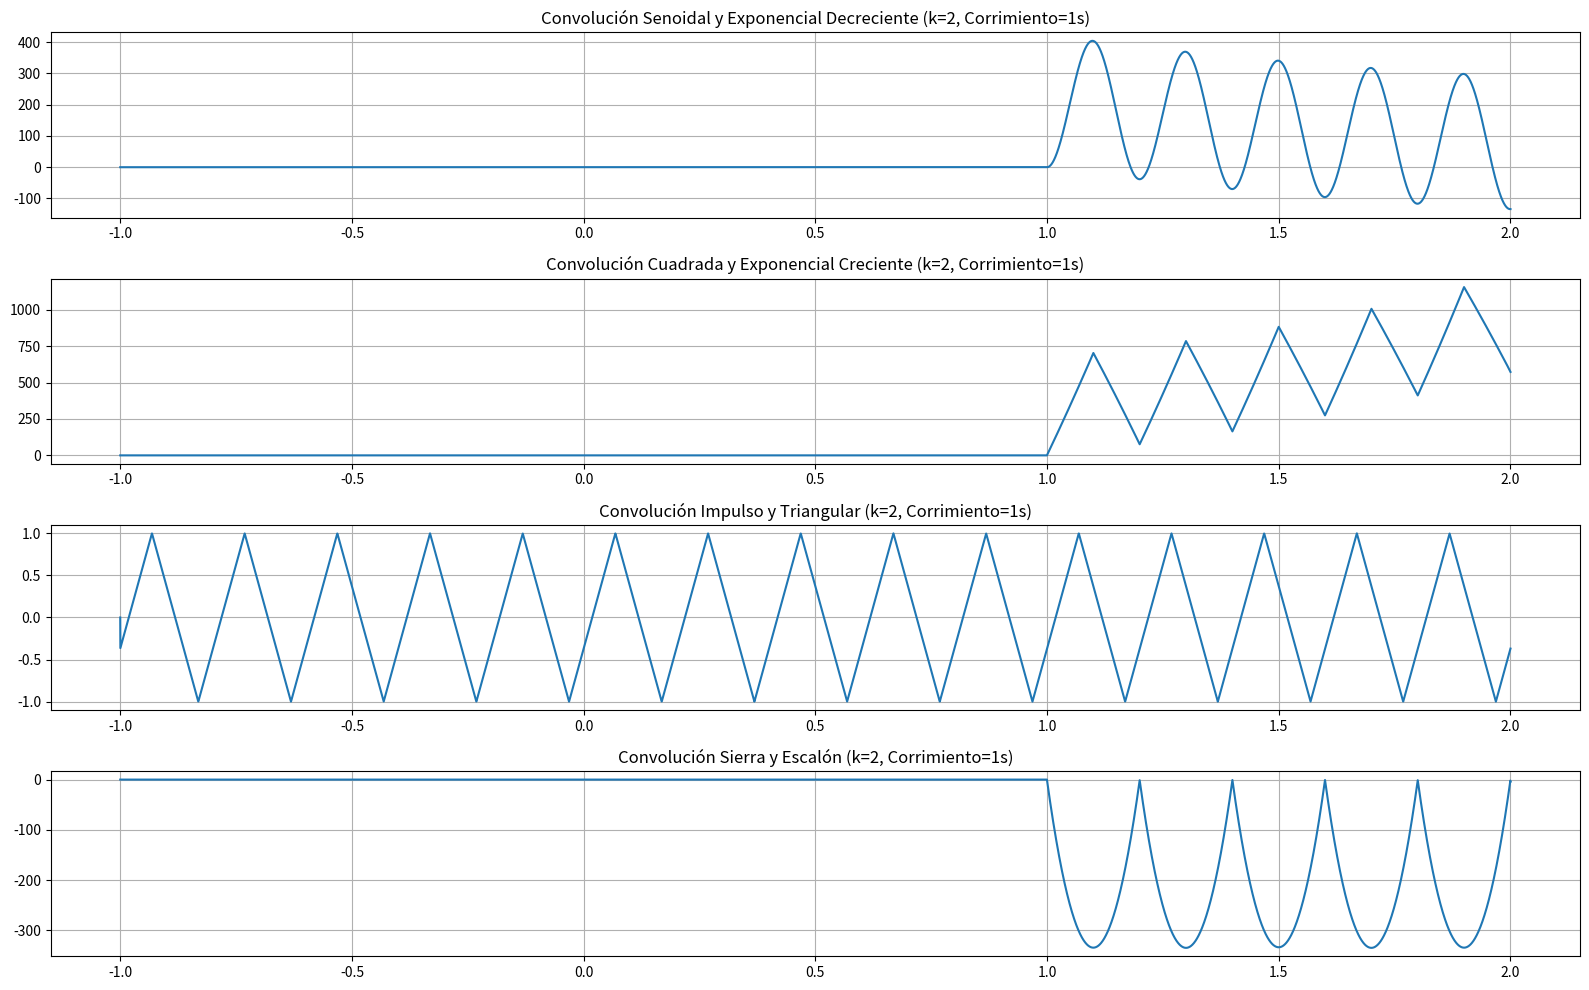

Reproduce this figure in Python.
import numpy as np
import matplotlib.pyplot as plt
from scipy import signal

# Parámetros
f = 5  # Frecuencia de la onda
Am = 1  # Amplitud de la onda
Ti = -1  # Tiempo inicial
Tf = 2  # Tiempo final
Nm = 10000  # Número de muestras
t = np.linspace(Ti, Tf, Nm)
a = 1  # Factor de proporcionalidad de función exponencial
k = 2  # Factor de proporcionalidad aplicado
Desplazamiento = 1  # Corrimiento temporal (en segundos)

# Onda senoidal
senoidal = Am * np.sin(2 * np.pi * f * t)

# Onda cuadrada
cuadrada = Am * signal.square(2 * np.pi * f * t)

# Onda triangular
triangular = Am * signal.sawtooth(2 * np.pi * f * t + Desplazamiento, 0.5)

# Onda de diente de sierra
diente_sierra = Am * signal.sawtooth(2 * np.pi * f * t)

# Aplicar corrimiento temporal a las respuestas a impulso
t_aplicado = t - Desplazamiento  # Aplicar corrimiento temporal hacia la derecha

# Exponencial decreciente con factor de proporcionalidad y corrimiento
exp_decreciente = k * np.exp(-a * t_aplicado) * ((np.heaviside(t_aplicado, 1)) - (np.heaviside(t_aplicado - 1, 1)))

# Exponencial creciente con factor de proporcionalidad y corrimiento
exp_creciente = k * np.exp(a * t_aplicado) * ((np.heaviside(t_aplicado, 1)) - (np.heaviside(t_aplicado - 1, 1)))

# Impulso
def impulsoArr(t,Desplazamiento):
    M = len(t)
    val = np.zeros(M)
    val[Desplazamiento] = 1
    return val

taux = np.linspace(0, 1, Nm)
impulso = impulsoArr(t,Desplazamiento)


# Escalón con factor de proporcionalidad
escalon = k * np.heaviside(t_aplicado, 1)

# Convoluciones
conv_seno_expon_decreciente = np.convolve(senoidal, exp_decreciente, mode='full')[:len(t)]
conv_cuadrada_expon_creciente = np.convolve(cuadrada, exp_creciente, mode='full')[:len(t)]
conv_impulso_triangular = np.convolve(triangular, impulso, mode='full')[:len(t)]
conv_sierra_escalon = np.convolve(diente_sierra, escalon, mode='full')[:len(t)]

# Graficar las señales y sus convoluciones
plt.figure(figsize=(16, 10))

# Senoidal con Exponencial Decreciente
plt.subplot(4, 1, 1)
plt.plot(t, conv_seno_expon_decreciente)
plt.title(f'Convolución Senoidal y Exponencial Decreciente (k={k}, Corrimiento={Desplazamiento}s)')
plt.grid(True)

# Cuadrada con Exponencial Creciente
plt.subplot(4, 1, 2)
plt.plot(t, conv_cuadrada_expon_creciente)
plt.title(f'Convolución Cuadrada y Exponencial Creciente (k={k}, Corrimiento={Desplazamiento}s)')
plt.grid(True)

# Impulso con Triangular
plt.subplot(4, 1, 3)
plt.plot(t, conv_impulso_triangular)
plt.title(f'Convolución Impulso y Triangular (k={k}, Corrimiento={Desplazamiento}s)')
plt.grid(True)

# Sierra con Escalón
plt.subplot(4, 1, 4)
plt.plot(t, conv_sierra_escalon)
plt.title(f'Convolución Sierra y Escalón (k={k}, Corrimiento={Desplazamiento}s)')
plt.grid(True)

plt.tight_layout()
plt.show()